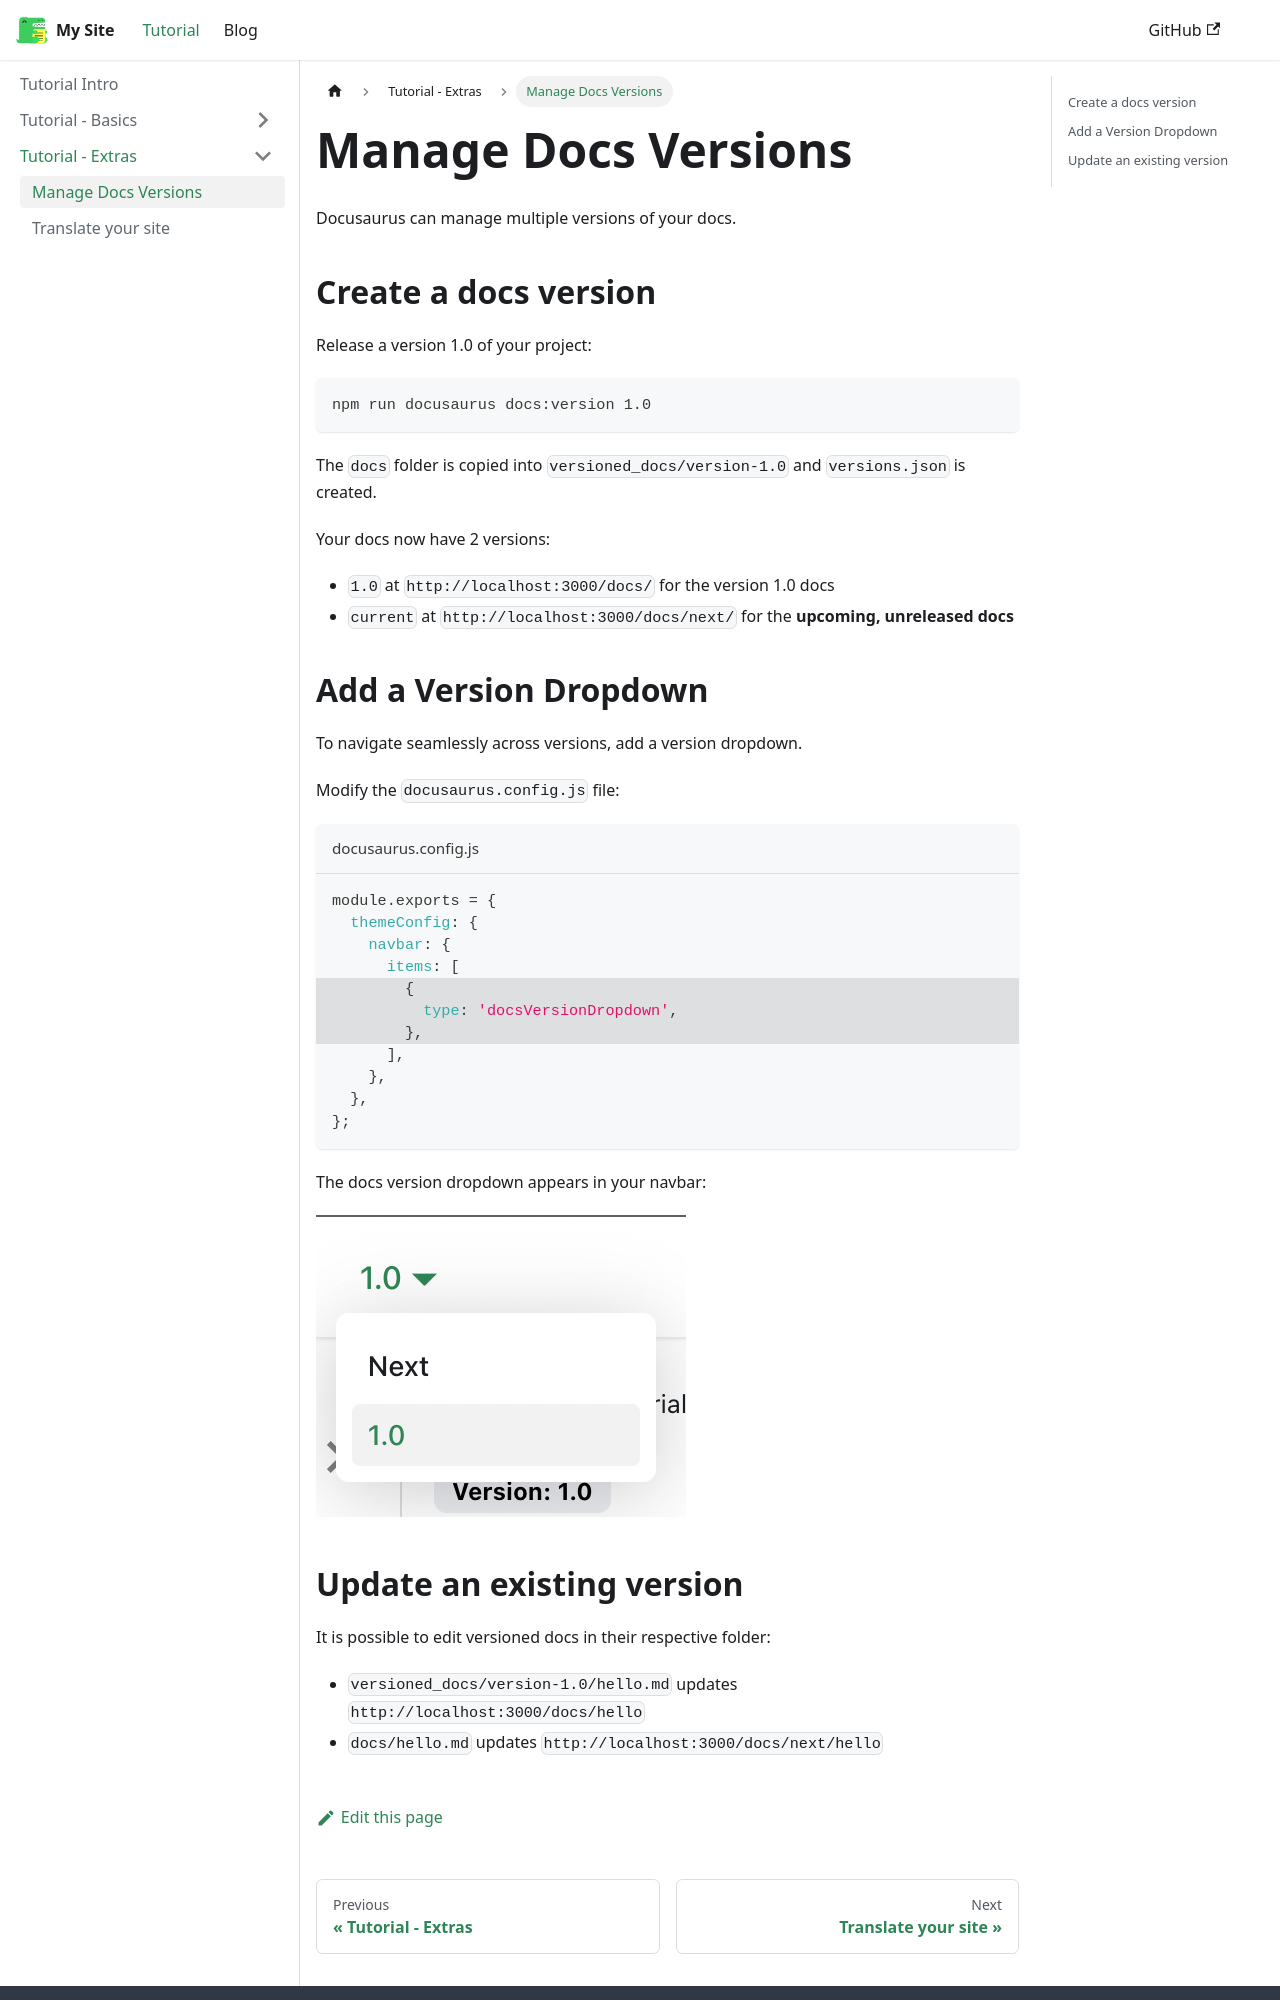

repository: remarkablemark/docusaurus-demo · page: docs/tutorial-extras/manage-docs-versions/index.html · generator: docusaurus

---
sidebar_position: 1
---

# Manage Docs Versions

Docusaurus can manage multiple versions of your docs.

## Create a docs version

Release a version 1.0 of your project:

```bash
npm run docusaurus docs:version 1.0
```

The `docs` folder is copied into `versioned_docs/version-1.0` and `versions.json` is created.

Your docs now have 2 versions:

- `1.0` at `http://localhost:3000/docs/` for the version 1.0 docs
- `current` at `http://localhost:3000/docs/next/` for the **upcoming, unreleased docs**

## Add a Version Dropdown

To navigate seamlessly across versions, add a version dropdown.

Modify the `docusaurus.config.js` file:

```js title="docusaurus.config.js"
module.exports = {
  themeConfig: {
    navbar: {
      items: [
        // highlight-start
        {
          type: 'docsVersionDropdown',
        },
        // highlight-end
      ],
    },
  },
};
```

The docs version dropdown appears in your navbar:

![Docs Version Dropdown](./img/docsVersionDropdown.png)
